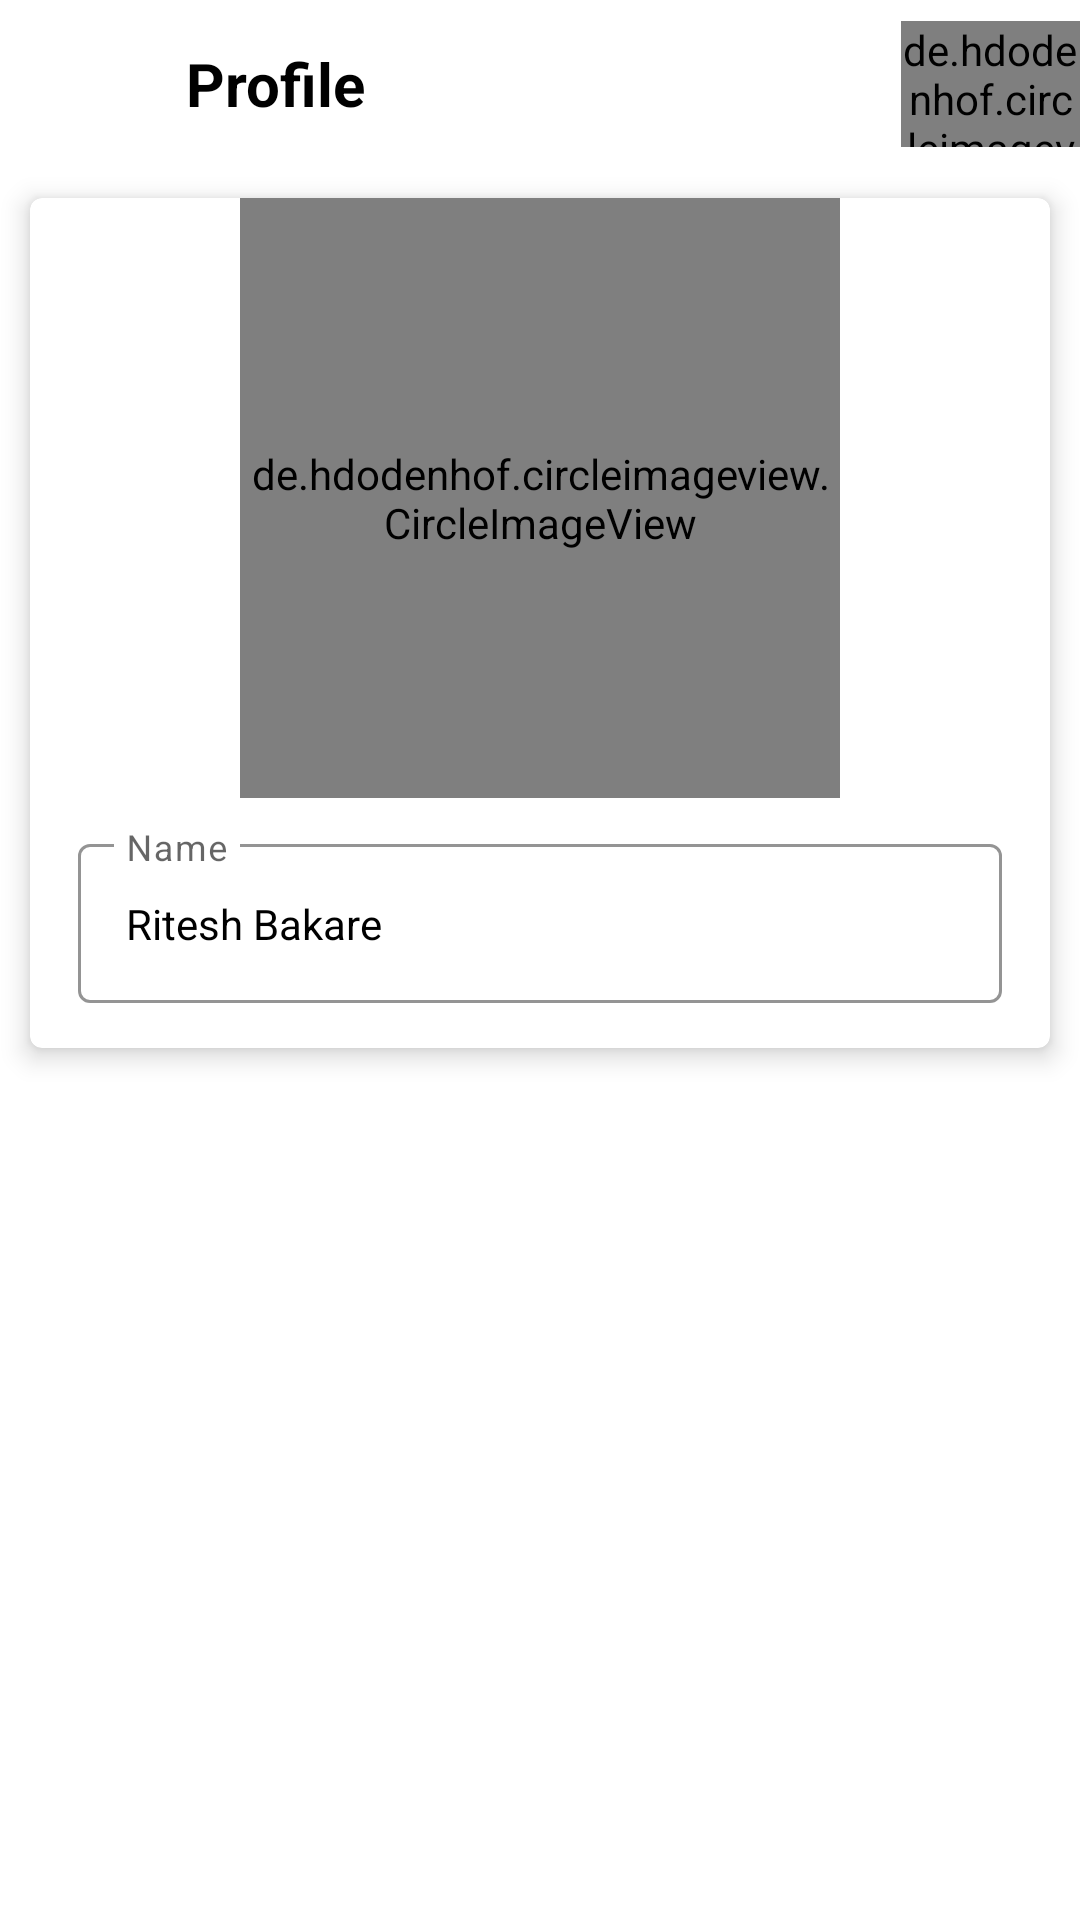

Here is an Android app screen rendered from its layout file. Give the layout XML and the strings, colors and styles it references.
<!-- AndroidManifest.xml: application theme Theme.ChatApp -->
<!-- res/layout/activity_profile.xml -->
<?xml version="1.0" encoding="utf-8"?>
<LinearLayout xmlns:android="http://schemas.android.com/apk/res/android"
    xmlns:app="http://schemas.android.com/apk/res-auto"
    xmlns:tools="http://schemas.android.com/tools"
    android:layout_width="match_parent"
    android:layout_height="match_parent"
    android:orientation="vertical"
    tools:context=".activity.ProfileActivity">

    <LinearLayout
        android:id="@+id/messageToolbar"
        android:layout_width="match_parent"
        android:layout_height="?attr/actionBarSize"
        android:gravity="center_vertical"
        android:orientation="horizontal">

        <ImageView
            android:id="@+id/imgBack"
            android:layout_width="32dp"
            android:layout_height="32dp"
            android:layout_marginStart="5dp"
            android:contentDescription="null"
            android:src="@drawable/back_arrow" />

        <TextView
            android:layout_width="0dp"
            android:layout_height="wrap_content"
            android:layout_marginStart="25dp"
            android:layout_weight="2"
            android:text="Profile"
            android:textColor="@color/black"
            android:textSize="20sp"
            android:textStyle="bold" />


        <de.hdodenhof.circleimageview.CircleImageView
            android:id="@+id/imgProfile"
            android:layout_width="0dp"
            android:layout_height="42dp"
            android:layout_weight="0.5"
            android:src="@drawable/baseline_person_24"
            app:civ_border_color="@color/dark_blue"
            app:civ_border_width="1dp" />

    </LinearLayout>


    <com.google.android.material.card.MaterialCardView
        android:layout_width="match_parent"
        android:layout_height="wrap_content"
        android:layout_margin="10dp"
        android:elevation="5dp"
        android:padding="10dp"
        app:cardElevation="5dp">

        <LinearLayout
            android:layout_width="match_parent"
            android:layout_height="wrap_content"
            android:layout_gravity="center_vertical"
            android:gravity="center"
            android:orientation="vertical">

            <de.hdodenhof.circleimageview.CircleImageView
                android:id="@+id/iv_profile_image"
                android:layout_width="200dp"
                android:layout_height="200dp"
                android:src="@drawable/baseline_person_24"
                app:civ_border_color="@color/dark_blue"
                app:civ_border_width="1dp" />


            <com.google.android.material.textfield.TextInputLayout
                android:id="@+id/nameLayout"
                style="@style/LoginTextInputOuterFieldStyle"
                android:layout_width="match_parent"
                android:layout_height="wrap_content"
                android:layout_marginHorizontal="16dp"
                android:layout_marginTop="10dp"
                app:boxStrokeColor="@color/blue"
                app:hintTextColor="@color/blue"
                >

                <com.google.android.material.textfield.TextInputEditText
                    android:id="@+id/tv_name"
                    style="@style/LoginTextInputInnerFieldStyle"
                    android:layout_width="match_parent"
                    android:layout_height="wrap_content"
                    android:hint="Name"
                    android:text="Ritesh Bakare"
                    android:inputType="textEmailAddress" />

            </com.google.android.material.textfield.TextInputLayout>


            <androidx.appcompat.widget.AppCompatButton
                android:id="@+id/btnSave"
                android:layout_width="match_parent"
                android:layout_height="wrap_content"
                android:layout_marginHorizontal="40dp"
                android:layout_marginTop="20dp"
                android:layout_marginBottom="30dp"
                android:background="@color/blue"
                android:text="Save"
                android:textColor="@color/black"
                android:textStyle="bold"
                android:visibility="gone" />



        </LinearLayout>


    </com.google.android.material.card.MaterialCardView>

    <ProgressBar
        android:id="@+id/myProgressBar"
        android:layout_width="wrap_content"
        android:layout_height="wrap_content"
        android:visibility="gone"
        tools:visibility="visible"
        android:layout_margin="40dp"
        android:layout_gravity="center"
        />


</LinearLayout>
<!-- resources referenced by this layout -->
<resources>
  <color name="black">#FF000000</color>
  <color name="blue">#00b4d8</color>
  <color name="dark_blue">#0077b6</color>
  <style name="LoginTextInputInnerFieldStyle" parent="Widget.MaterialComponents.TextInputLayout.OutlinedBox">
          <item name="android:layout_width">match_parent</item>
          <item name="android:layout_height">wrap_content</item>
          <item name="android:textColor">@color/black</item>
          <item name="android:textColorHint">@color/black</item>
          <item name="android:maxLines">1</item>
          <item name="android:textSize">14sp</item>
          <item name="android:singleLine">true</item>
      </style>
  <style name="LoginTextInputOuterFieldStyle" parent="Widget.MaterialComponents.TextInputLayout.OutlinedBox">
          <item name="android:layout_width">match_parent</item>
          <item name="android:layout_height">wrap_content</item>
          <item name="android:layout_marginTop">15dp</item>
          <item name="android:layout_marginBottom">15dp</item>
      </style>
  <style name="Theme.ChatApp" parent="Theme.MaterialComponents.DayNight.NoActionBar">
          
          <item name="colorPrimary">@color/purple_500</item>
          <item name="colorPrimaryVariant">@color/purple_700</item>
          <item name="colorOnPrimary">@color/white</item>
          
          <item name="colorSecondary">@color/teal_200</item>
          <item name="colorSecondaryVariant">@color/teal_700</item>
          <item name="colorOnSecondary">@color/black</item>
          
          <item name="android:statusBarColor">@color/dark_blue</item>
          
      </style>
  <color name="purple_500">#FF6200EE</color>
  <color name="purple_700">#FF3700B3</color>
  <color name="white">#FFFFFFFF</color>
  <color name="teal_200">#FF03DAC5</color>
  <color name="teal_700">#FF018786</color>
</resources>
